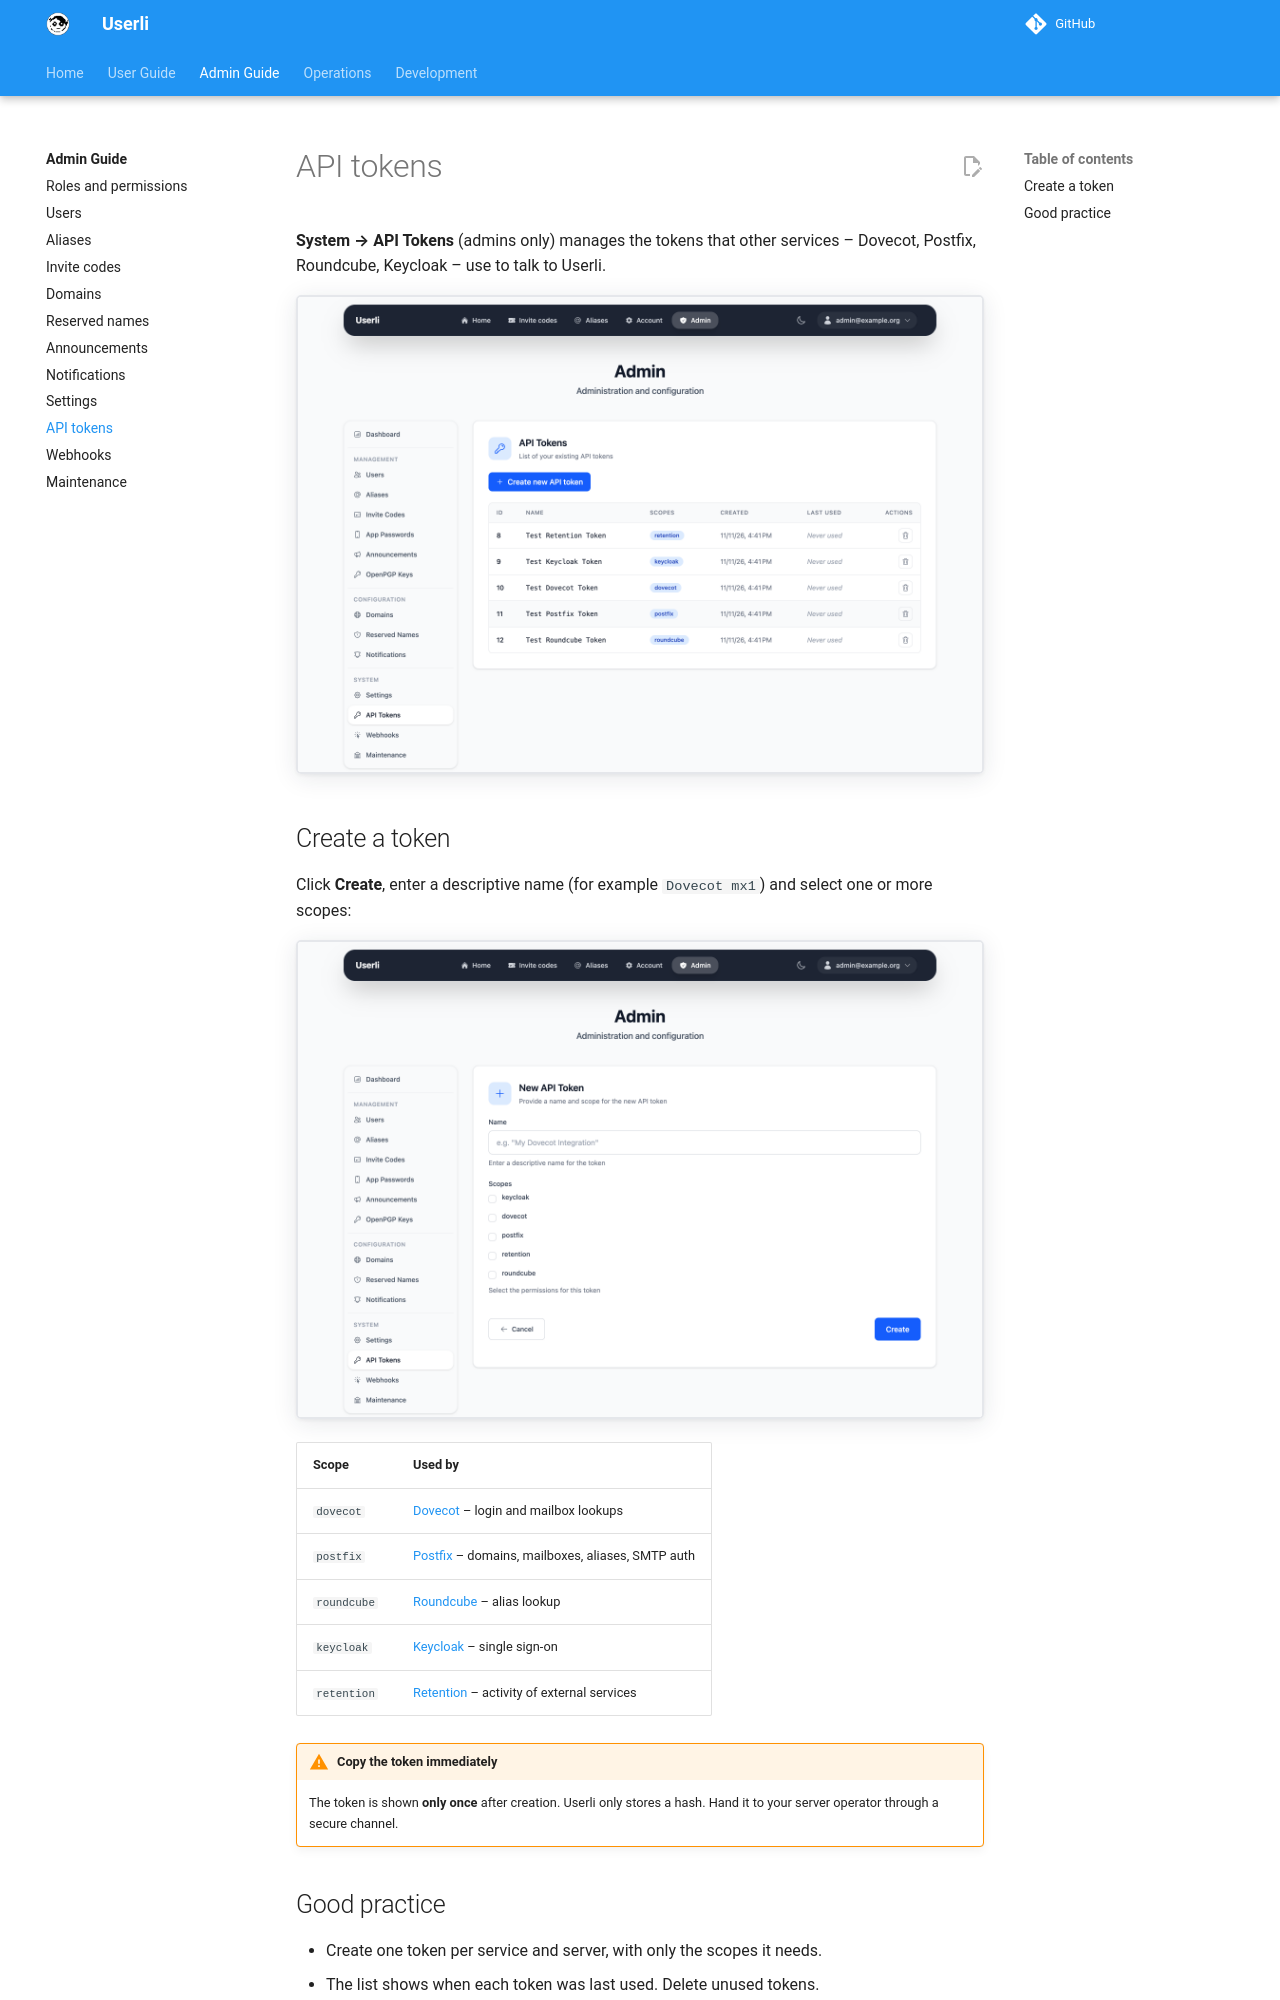

repository: systemli/userli · page: admin/api-tokens/index.html · generator: mkdocs

# API tokens

**System → API Tokens** (admins only) manages the tokens that other services –
Dovecot, Postfix, Roundcube, Keycloak – use to talk to Userli.

![API tokens](../assets/images/admin-api-tokens.png){class="screenshot"}

## Create a token

Click **Create**, enter a descriptive name (for example `Dovecot mx1`) and
select one or more scopes:

![Create an API token](../assets/images/admin-api-token-create.png){class="screenshot"}

| Scope       | Used by |
|-------------|---------|
| `dovecot`   | [Dovecot](../operations/integrations/dovecot.md) – login and mailbox lookups |
| `postfix`   | [Postfix](../operations/integrations/postfix.md) – domains, mailboxes, aliases, SMTP auth |
| `roundcube` | [Roundcube](../operations/integrations/roundcube.md) – alias lookup |
| `keycloak`  | [Keycloak](../operations/integrations/keycloak.md) – single sign-on |
| `retention` | [Retention](../operations/integrations/retention.md) – activity of external services |

!!! warning "Copy the token immediately"

    The token is shown **only once** after creation. Userli only stores a hash.
    Hand it to your server operator through a secure channel.
